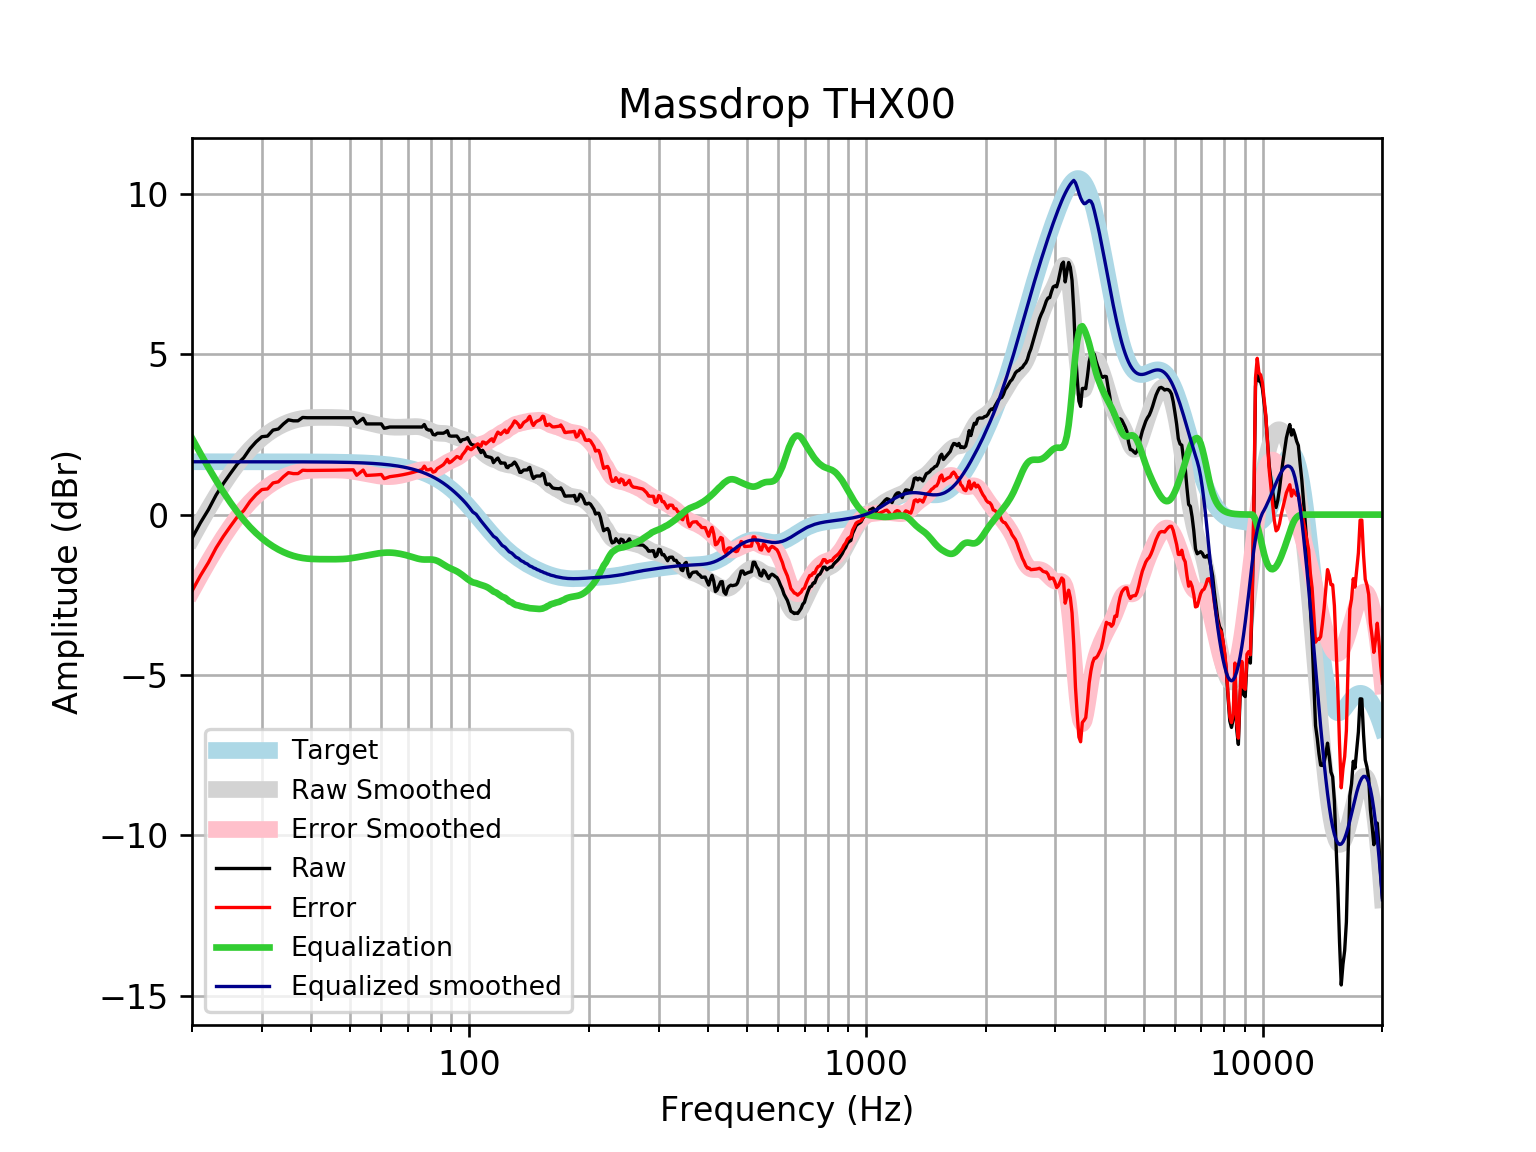

Source data for this figure (header and first rows):
frequency, raw, error, smoothed, error_smoothed, equalization, equalized_raw, equalized_smoothed, target
20, -0.736, -2.384, -0.7333, -2.381, 2.381, 1.645, 1.648, 1.648
21, -0.2548, -1.903, -0.2578, -1.906, 1.906, 1.651, 1.648, 1.648
22, 0.1547, -1.493, 0.1808, -1.467, 1.467, 1.622, 1.648, 1.648
23, 0.6094, -1.038, 0.5823, -1.066, 1.066, 1.675, 1.648, 1.648
24, 0.972, -0.6757, 0.9467, -0.701, 0.701, 1.673, 1.648, 1.648
25, 1.284, -0.3633, 1.273, -0.3746, 0.3746, 1.659, 1.648, 1.648
26, 1.574, -0.07401, 1.562, -0.08536, 0.08536, 1.659, 1.648, 1.648
27, 1.772, 0.1245, 1.816, 0.1681, -0.1681, 1.604, 1.648, 1.648
28, 2.056, 0.4083, 2.035, 0.3877, -0.3877, 1.668, 1.647, 1.647
29, 2.268, 0.6205, 2.224, 0.5765, -0.5765, 1.691, 1.647, 1.647
30, 2.429, 0.7814, 2.385, 0.7376, -0.7376, 1.691, 1.647, 1.647
31, 2.447, 0.8005, 2.521, 0.8744, -0.8744, 1.573, 1.647, 1.647
32, 2.634, 0.9874, 2.637, 0.9901, -0.9901, 1.644, 1.647, 1.647
33, 2.668, 1.022, 2.734, 1.087, -1.087, 1.581, 1.647, 1.647
34, 2.827, 1.181, 2.814, 1.168, -1.168, 1.659, 1.646, 1.646
35, 2.954, 1.308, 2.879, 1.233, -1.233, 1.72, 1.646, 1.646
36, 2.923, 1.278, 2.931, 1.285, -1.285, 1.638, 1.645, 1.645
37, 2.923, 1.279, 2.969, 1.324, -1.324, 1.599, 1.645, 1.645
38, 3.028, 1.384, 2.996, 1.352, -1.352, 1.676, 1.644, 1.644
39, 3.02, 1.376, 3.014, 1.37, -1.37, 1.65, 1.644, 1.644
40, 3.02, 1.377, 3.024, 1.381, -1.381, 1.639, 1.643, 1.643
41, 3.02, 1.378, 3.029, 1.386, -1.386, 1.633, 1.642, 1.642
42, 3.02, 1.379, 3.03, 1.389, -1.389, 1.631, 1.641, 1.641
43, 3.02, 1.38, 3.03, 1.39, -1.39, 1.63, 1.64, 1.64
44, 3.02, 1.381, 3.029, 1.39, -1.39, 1.629, 1.639, 1.639
45, 3.02, 1.383, 3.028, 1.391, -1.391, 1.629, 1.637, 1.637
46, 3.02, 1.384, 3.026, 1.39, -1.39, 1.63, 1.635, 1.635
47, 3.02, 1.386, 3.022, 1.388, -1.388, 1.632, 1.634, 1.633
48, 3.02, 1.389, 3.015, 1.384, -1.384, 1.636, 1.631, 1.631
49, 3.02, 1.391, 3.005, 1.376, -1.376, 1.644, 1.629, 1.629
50, 3.02, 1.394, 2.99, 1.364, -1.364, 1.656, 1.626, 1.626
51, 3.02, 1.397, 2.972, 1.349, -1.349, 1.671, 1.623, 1.623
52, 2.846, 1.227, 2.951, 1.331, -1.331, 1.515, 1.62, 1.62
53, 2.923, 1.307, 2.928, 1.312, -1.312, 1.611, 1.616, 1.616
54, 3.001, 1.389, 2.905, 1.293, -1.293, 1.708, 1.612, 1.612
55, 2.827, 1.22, 2.881, 1.273, -1.273, 1.554, 1.607, 1.607
56, 2.827, 1.225, 2.857, 1.255, -1.255, 1.572, 1.602, 1.602
57, 2.827, 1.231, 2.834, 1.238, -1.238, 1.589, 1.596, 1.596
58, 2.827, 1.237, 2.812, 1.222, -1.222, 1.605, 1.59, 1.59
59, 2.827, 1.244, 2.791, 1.208, -1.208, 1.619, 1.583, 1.583
60, 2.827, 1.251, 2.772, 1.196, -1.196, 1.631, 1.576, 1.576
61, 2.69, 1.122, 2.756, 1.188, -1.188, 1.502, 1.568, 1.568
62, 2.708, 1.15, 2.743, 1.184, -1.184, 1.525, 1.559, 1.559
63, 2.731, 1.182, 2.733, 1.184, -1.184, 1.547, 1.549, 1.549
64, 2.731, 1.192, 2.727, 1.188, -1.188, 1.542, 1.538, 1.538
65, 2.731, 1.204, 2.724, 1.197, -1.197, 1.534, 1.527, 1.527
66, 2.731, 1.216, 2.723, 1.209, -1.209, 1.522, 1.514, 1.514
67, 2.731, 1.23, 2.724, 1.223, -1.223, 1.507, 1.501, 1.501
68, 2.731, 1.244, 2.727, 1.24, -1.24, 1.49, 1.486, 1.486
69, 2.731, 1.26, 2.73, 1.259, -1.259, 1.471, 1.471, 1.471
70, 2.731, 1.277, 2.734, 1.28, -1.28, 1.451, 1.454, 1.454
71, 2.731, 1.295, 2.738, 1.302, -1.302, 1.428, 1.436, 1.436
72, 2.731, 1.315, 2.742, 1.326, -1.326, 1.405, 1.416, 1.416
73, 2.731, 1.335, 2.744, 1.349, -1.349, 1.382, 1.395, 1.395
74, 2.731, 1.358, 2.742, 1.369, -1.369, 1.362, 1.373, 1.373
75, 2.731, 1.381, 2.734, 1.385, -1.385, 1.346, 1.349, 1.349
76, 2.731, 1.407, 2.72, 1.396, -1.396, 1.335, 1.324, 1.324
77, 2.808, 1.511, 2.698, 1.4, -1.4, 1.407, 1.297, 1.297
78, 2.668, 1.399, 2.669, 1.401, -1.401, 1.267, 1.269, 1.269
79, 2.634, 1.395, 2.638, 1.399, -1.399, 1.235, 1.239, 1.239
... 553 more rows
